10-way image classification set "archive_png" from GitHub (hzyen/digit_and_symbol_recognition); label vocabulary: decimal point, div, equal sign, minus sign, original number, original sign, other number, other sign, plus sign, times.

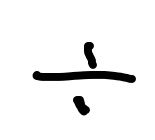
Label: div

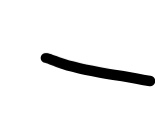
Label: minus sign

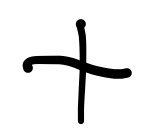
Label: plus sign

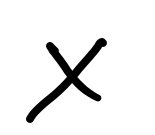
Label: times

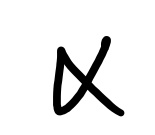
Label: times

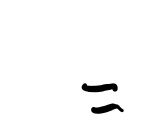
Label: equal sign
